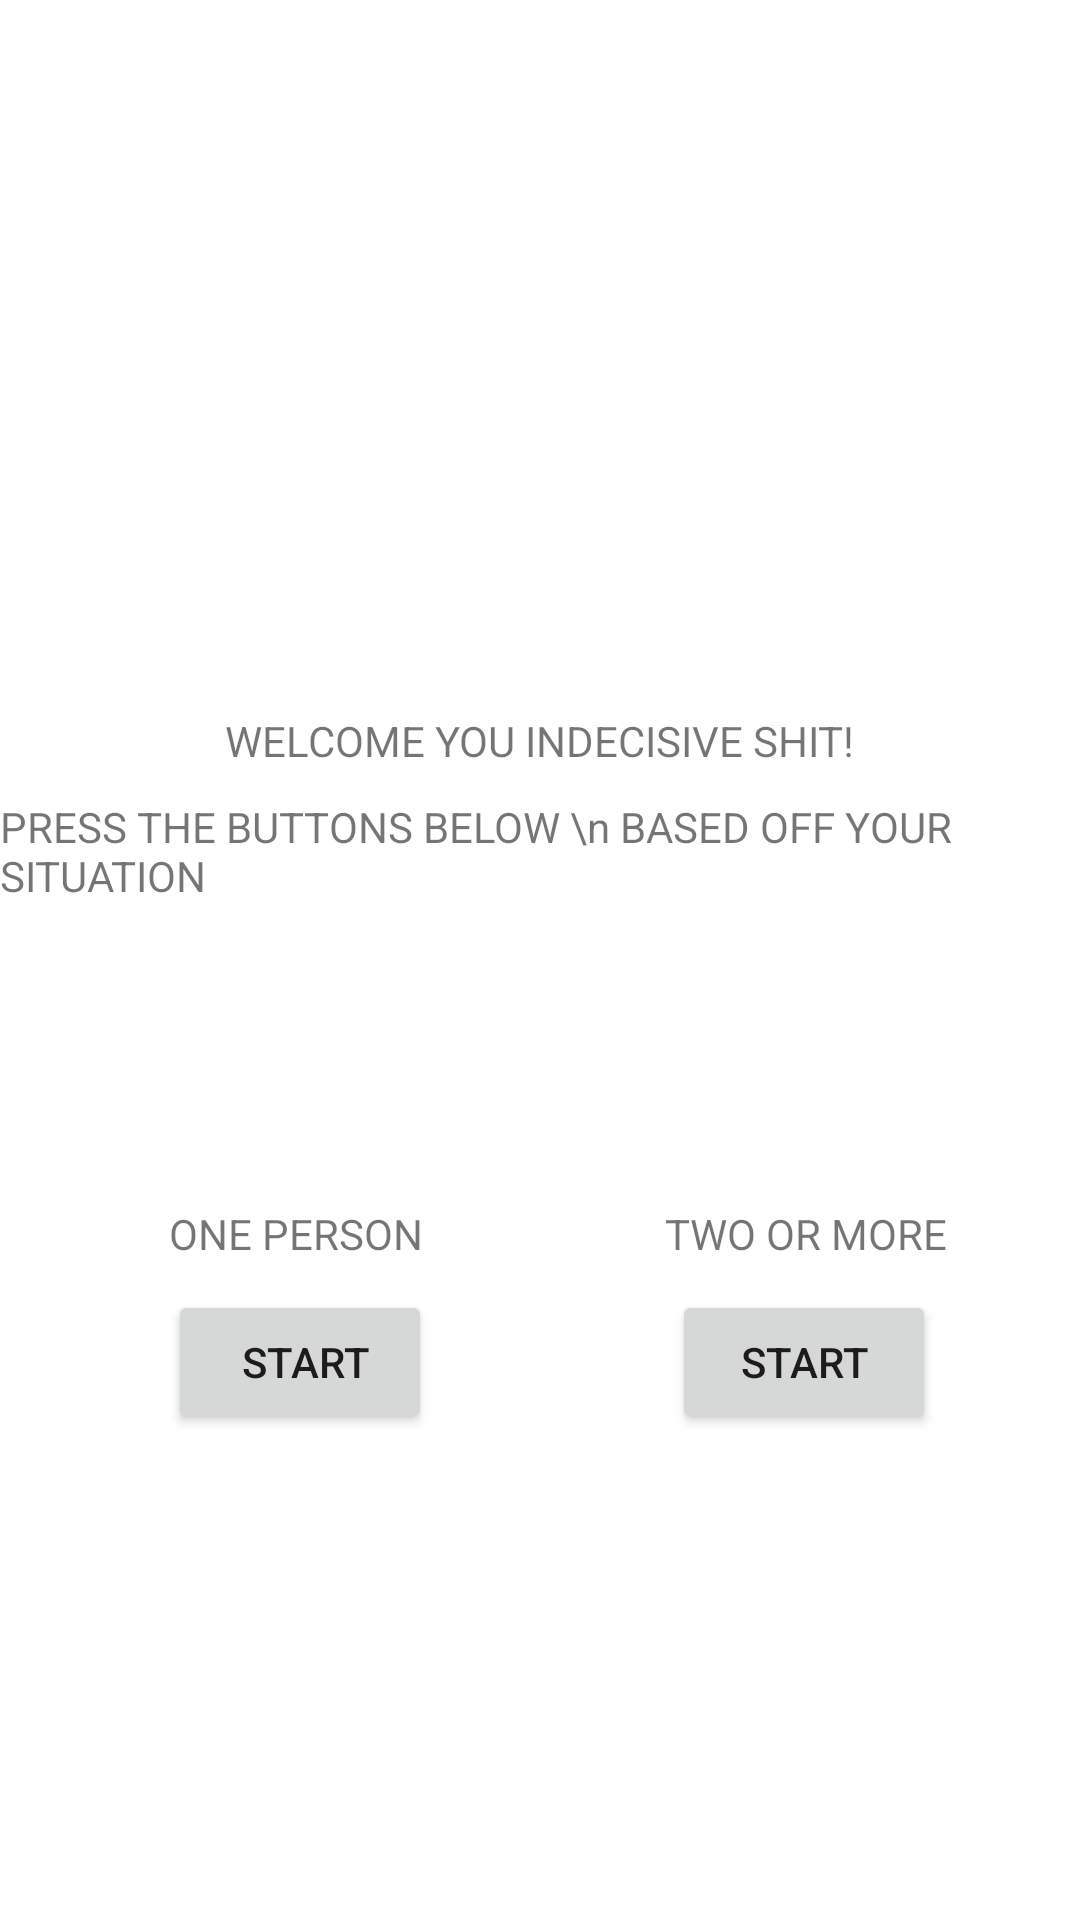

The Android layout XML behind this screen, and the referenced resources:
<!-- AndroidManifest.xml: application theme Theme.RNGDecidingFood -->
<!-- res/layout/activity_main.xml -->
<?xml version="1.0" encoding="utf-8"?>
<androidx.constraintlayout.widget.ConstraintLayout xmlns:android="http://schemas.android.com/apk/res/android"
    xmlns:app="http://schemas.android.com/apk/res-auto"
    xmlns:tools="http://schemas.android.com/tools"
    android:layout_width="match_parent"
    android:layout_height="match_parent"
    tools:context=".MainActivity">

    <TextView
        android:layout_width="wrap_content"
        android:layout_height="wrap_content"
        android:text="WELCOME YOU INDECISIVE SHIT!"
        app:layout_constraintBottom_toBottomOf="parent"
        app:layout_constraintLeft_toLeftOf="parent"
        app:layout_constraintRight_toRightOf="parent"
        app:layout_constraintTop_toTopOf="parent"
        app:layout_constraintVertical_bias="0.382" />

    <TextView
        android:layout_width="wrap_content"
        android:layout_height="wrap_content"
        android:text="PRESS THE BUTTONS BELOW \n BASED OFF YOUR SITUATION"
        app:layout_constraintBottom_toBottomOf="parent"
        app:layout_constraintLeft_toLeftOf="parent"
        app:layout_constraintRight_toRightOf="parent"
        app:layout_constraintTop_toTopOf="parent"
        app:layout_constraintVertical_bias="0.44" />

    <TextView
        android:id="@+id/textView"
        android:layout_width="wrap_content"
        android:layout_height="wrap_content"
        android:text="ONE PERSON"
        app:layout_constraintBottom_toBottomOf="parent"
        app:layout_constraintEnd_toEndOf="parent"
        app:layout_constraintHorizontal_bias="0.204"
        app:layout_constraintStart_toStartOf="parent"
        app:layout_constraintTop_toTopOf="parent"
        app:layout_constraintVertical_bias="0.647" />

    <TextView
        android:id="@+id/tvTwoPeople"
        android:layout_width="wrap_content"
        android:layout_height="wrap_content"
        android:text="TWO OR MORE"
        app:layout_constraintBottom_toBottomOf="parent"
        app:layout_constraintEnd_toEndOf="parent"
        app:layout_constraintHorizontal_bias="0.835"
        app:layout_constraintStart_toStartOf="parent"
        app:layout_constraintTop_toTopOf="parent"
        app:layout_constraintVertical_bias="0.647" />

    <Button
        android:id="@+id/btnOnePerson"
        android:layout_width="wrap_content"
        android:layout_height="wrap_content"
        android:layout_marginStart="56dp"
        android:text=" Start"
        android:clickable="true"
        app:layout_constraintBottom_toBottomOf="parent"
        app:layout_constraintStart_toStartOf="parent"
        app:layout_constraintTop_toBottomOf="@+id/textView"
        app:layout_constraintVertical_bias="0.054" />

    <Button
        android:id="@+id/btnTwoPeople"
        android:layout_width="wrap_content"
        android:layout_height="wrap_content"
        android:text="START"
        android:clickable="true"
        app:layout_constraintBottom_toBottomOf="parent"
        app:layout_constraintEnd_toEndOf="parent"
        app:layout_constraintHorizontal_bias="0.626"
        app:layout_constraintStart_toEndOf="@+id/btnOnePerson"
        app:layout_constraintTop_toBottomOf="@+id/tvTwoPeople"
        app:layout_constraintVertical_bias="0.054" />

</androidx.constraintlayout.widget.ConstraintLayout>
<!-- resources referenced by this layout -->
<resources>
  <style name="Theme.RNGDecidingFood" parent="Theme.MaterialComponents.DayNight.DarkActionBar">
          
          <item name="colorPrimary">@color/purple_500</item>
          <item name="colorPrimaryVariant">@color/purple_700</item>
          <item name="colorOnPrimary">@color/white</item>
          
          <item name="colorSecondary">@color/teal_200</item>
          <item name="colorSecondaryVariant">@color/teal_700</item>
          <item name="colorOnSecondary">@color/black</item>
          
          <item name="android:statusBarColor" tools:targetApi="l">?attr/colorPrimaryVariant</item>
          
      </style>
  <!-- not gathered from this repository: default colours our renderer supplied (Android Studio template values) -->
  <color name="purple_500">#FF6200EE</color>
  <color name="purple_700">#FF3700B3</color>
  <color name="teal_200">#FF03DAC5</color>
  <color name="teal_700">#FF018786</color>
  <color name="black">#FF000000</color>
  <color name="white">#FFFFFFFF</color>
</resources>
